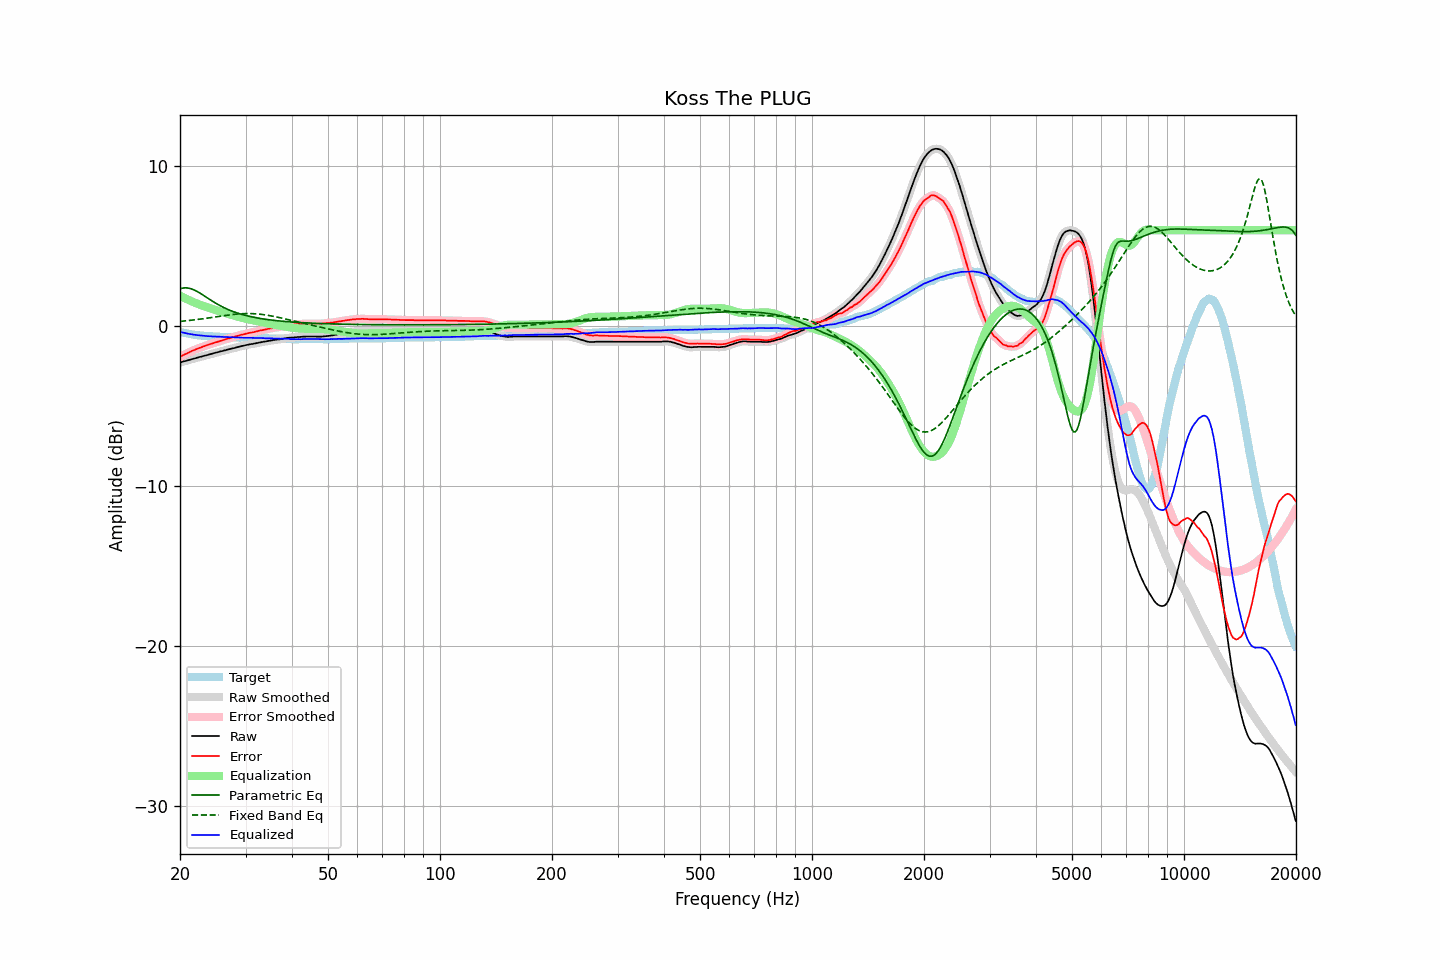

Data behind this chart, as committed beside it:
frequency, raw, error, smoothed, error_smoothed, equalization, parametric_eq, fixed_band_eq, equalized_raw, equalized_smoothed, target
20.00, -2.27, -1.92, -2.27, -1.91, 1.91, 2.34, 0.30, -0.35, -0.35, -0.35
20.20, -2.24, -1.86, -2.24, -1.86, 1.86, 2.37, 0.31, -0.38, -0.38, -0.38
20.40, -2.21, -1.81, -2.21, -1.81, 1.81, 2.39, 0.32, -0.40, -0.40, -0.40
20.61, -2.18, -1.76, -2.18, -1.76, 1.76, 2.40, 0.33, -0.42, -0.42, -0.42
20.81, -2.16, -1.72, -2.15, -1.71, 1.71, 2.40, 0.34, -0.45, -0.45, -0.44
21.02, -2.13, -1.67, -2.13, -1.67, 1.66, 2.39, 0.35, -0.47, -0.47, -0.46
21.23, -2.10, -1.62, -2.10, -1.62, 1.61, 2.37, 0.36, -0.48, -0.48, -0.48
21.44, -2.07, -1.57, -2.07, -1.57, 1.57, 2.34, 0.38, -0.50, -0.50, -0.50
21.66, -2.04, -1.52, -2.04, -1.52, 1.52, 2.30, 0.39, -0.51, -0.52, -0.52
21.87, -2.02, -1.49, -2.01, -1.48, 1.48, 2.26, 0.40, -0.54, -0.53, -0.53
22.09, -1.99, -1.44, -1.99, -1.44, 1.44, 2.21, 0.41, -0.55, -0.55, -0.55
22.31, -1.96, -1.40, -1.96, -1.40, 1.40, 2.16, 0.42, -0.56, -0.56, -0.56
22.54, -1.93, -1.36, -1.93, -1.36, 1.36, 2.10, 0.44, -0.57, -0.57, -0.57
22.76, -1.91, -1.33, -1.90, -1.32, 1.32, 2.04, 0.45, -0.59, -0.58, -0.58
22.99, -1.88, -1.29, -1.88, -1.29, 1.28, 1.97, 0.46, -0.59, -0.59, -0.59
23.22, -1.85, -1.25, -1.85, -1.25, 1.25, 1.91, 0.48, -0.60, -0.60, -0.60
23.45, -1.83, -1.22, -1.82, -1.21, 1.21, 1.84, 0.49, -0.61, -0.61, -0.61
23.69, -1.80, -1.18, -1.80, -1.18, 1.18, 1.77, 0.51, -0.62, -0.62, -0.62
23.92, -1.77, -1.15, -1.77, -1.14, 1.15, 1.71, 0.52, -0.62, -0.62, -0.62
24.16, -1.74, -1.11, -1.74, -1.11, 1.11, 1.64, 0.54, -0.63, -0.63, -0.63
24.40, -1.72, -1.09, -1.71, -1.08, 1.08, 1.58, 0.55, -0.64, -0.63, -0.63
24.65, -1.69, -1.05, -1.69, -1.05, 1.05, 1.51, 0.57, -0.64, -0.64, -0.64
24.89, -1.66, -1.02, -1.66, -1.02, 1.02, 1.45, 0.58, -0.64, -0.65, -0.64
25.14, -1.64, -0.99, -1.63, -0.98, 0.98, 1.39, 0.60, -0.65, -0.65, -0.65
25.39, -1.61, -0.96, -1.61, -0.95, 0.95, 1.34, 0.61, -0.65, -0.65, -0.65
25.65, -1.58, -0.92, -1.58, -0.92, 0.92, 1.28, 0.63, -0.66, -0.66, -0.66
25.91, -1.56, -0.90, -1.55, -0.89, 0.89, 1.23, 0.64, -0.67, -0.66, -0.66
26.16, -1.53, -0.86, -1.53, -0.86, 0.86, 1.18, 0.66, -0.67, -0.67, -0.67
26.43, -1.51, -0.84, -1.50, -0.83, 0.83, 1.13, 0.67, -0.68, -0.67, -0.67
26.69, -1.48, -0.80, -1.48, -0.80, 0.80, 1.08, 0.68, -0.68, -0.68, -0.68
26.96, -1.45, -0.77, -1.45, -0.77, 0.77, 1.04, 0.70, -0.68, -0.68, -0.68
27.23, -1.43, -0.75, -1.42, -0.74, 0.74, 1.00, 0.71, -0.69, -0.68, -0.68
27.50, -1.40, -0.71, -1.40, -0.71, 0.71, 0.96, 0.72, -0.69, -0.69, -0.69
27.77, -1.38, -0.69, -1.38, -0.68, 0.68, 0.92, 0.73, -0.70, -0.70, -0.69
28.05, -1.36, -0.66, -1.35, -0.65, 0.65, 0.88, 0.75, -0.70, -0.70, -0.70
28.33, -1.33, -0.63, -1.33, -0.63, 0.62, 0.85, 0.76, -0.70, -0.70, -0.70
28.62, -1.30, -0.60, -1.30, -0.60, 0.60, 0.81, 0.76, -0.70, -0.70, -0.70
28.90, -1.28, -0.57, -1.27, -0.57, 0.57, 0.78, 0.77, -0.71, -0.70, -0.71
29.19, -1.25, -0.54, -1.25, -0.54, 0.54, 0.75, 0.78, -0.71, -0.71, -0.71
29.48, -1.23, -0.52, -1.23, -0.52, 0.52, 0.72, 0.78, -0.71, -0.71, -0.71
29.78, -1.21, -0.50, -1.20, -0.49, 0.49, 0.70, 0.79, -0.72, -0.71, -0.71
30.08, -1.18, -0.47, -1.18, -0.47, 0.47, 0.67, 0.79, -0.71, -0.71, -0.71
30.38, -1.16, -0.45, -1.16, -0.44, 0.45, 0.64, 0.79, -0.71, -0.71, -0.71
30.68, -1.14, -0.42, -1.14, -0.42, 0.42, 0.62, 0.79, -0.71, -0.71, -0.72
30.99, -1.12, -0.40, -1.12, -0.40, 0.40, 0.60, 0.79, -0.72, -0.72, -0.72
31.30, -1.11, -0.39, -1.10, -0.38, 0.38, 0.58, 0.79, -0.73, -0.72, -0.72
31.61, -1.09, -0.37, -1.09, -0.36, 0.36, 0.56, 0.78, -0.73, -0.73, -0.72
31.93, -1.07, -0.34, -1.07, -0.34, 0.34, 0.54, 0.78, -0.73, -0.73, -0.73
32.24, -1.05, -0.32, -1.05, -0.31, 0.31, 0.52, 0.77, -0.73, -0.73, -0.73
32.57, -1.03, -0.29, -1.03, -0.29, 0.29, 0.50, 0.76, -0.74, -0.74, -0.74
32.89, -1.01, -0.27, -1.01, -0.27, 0.27, 0.48, 0.75, -0.74, -0.74, -0.74
33.22, -0.99, -0.25, -0.99, -0.25, 0.25, 0.47, 0.74, -0.74, -0.74, -0.74
33.55, -0.97, -0.23, -0.97, -0.23, 0.22, 0.45, 0.72, -0.74, -0.75, -0.74
33.89, -0.96, -0.21, -0.95, -0.21, 0.20, 0.44, 0.71, -0.75, -0.75, -0.75
34.23, -0.94, -0.19, -0.94, -0.18, 0.18, 0.42, 0.69, -0.76, -0.75, -0.75
34.57, -0.92, -0.16, -0.92, -0.16, 0.16, 0.41, 0.68, -0.76, -0.76, -0.76
34.92, -0.90, -0.14, -0.90, -0.14, 0.14, 0.40, 0.66, -0.76, -0.76, -0.76
35.27, -0.89, -0.13, -0.88, -0.12, 0.12, 0.38, 0.64, -0.77, -0.76, -0.76
35.62, -0.87, -0.11, -0.87, -0.10, 0.11, 0.37, 0.62, -0.76, -0.76, -0.76
35.97, -0.85, -0.08, -0.85, -0.08, 0.09, 0.36, 0.60, -0.76, -0.76, -0.77
... 635 more rows
